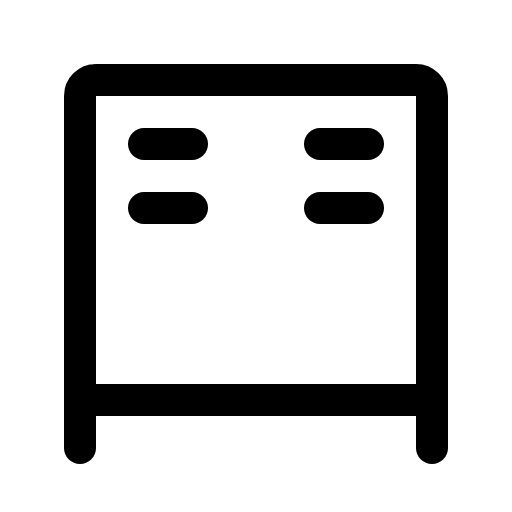
t = 0.00 s
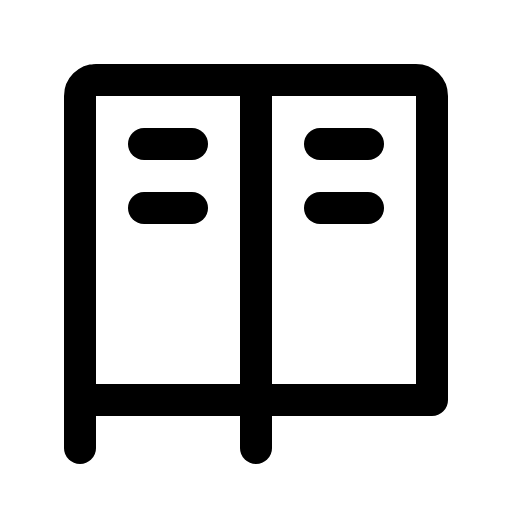
t = 2.10 s
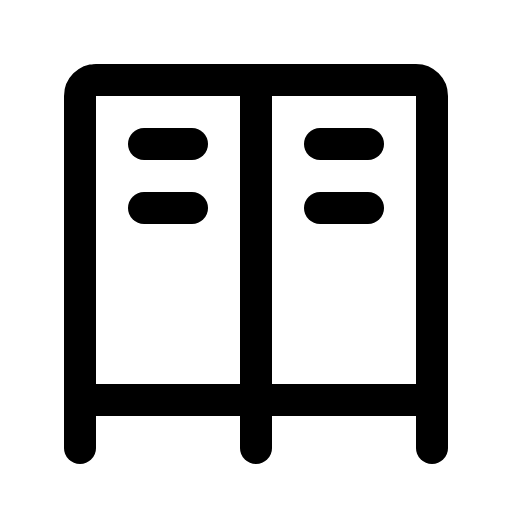
t = 2.48 s
t = 2.85 s: frame unchanged from t = 2.48 s, image omitted
t = 3.23 s: frame unchanged from t = 2.48 s, image omitted
t = 4.35 s: frame unchanged from t = 2.48 s, image omitted

The animated SVG that drew these frames (rendered in a browser with its animation timeline set to each time). Animation: 1 CSS @keyframes rule; one cycle of 5.10 s, repeats indefinitely.

<svg xmlns="http://www.w3.org/2000/svg" viewBox="0 0 256 256">
  <style>
    .draw-line {
      stroke-dasharray: 2000;
      stroke-dashoffset: 0;
    }
    svg:hover .draw-line {
      animation: phosphor-draw-in 3s ease-in-out infinite alternate;
    }
    @keyframes phosphor-draw-in {
      0%   { stroke-dashoffset: 2000; }
      50%  { stroke-dashoffset: 0; }
      100% { stroke-dashoffset: 0; }
    }
  </style><rect width="256" height="256" fill="none"/><line x1="128" y1="40" x2="128" y2="224" fill="none" stroke="currentColor" stroke-linecap="round" stroke-linejoin="round" stroke-width="16" class="draw-line" pathLength="1" style="animation-delay: 0s"/><line x1="160" y1="72" x2="184" y2="72" fill="none" stroke="currentColor" stroke-linecap="round" stroke-linejoin="round" stroke-width="16" class="draw-line" pathLength="1" style="animation-delay: 0.3s"/><line x1="160" y1="104" x2="184" y2="104" fill="none" stroke="currentColor" stroke-linecap="round" stroke-linejoin="round" stroke-width="16" class="draw-line" pathLength="1" style="animation-delay: 0.6s"/><line x1="72" y1="72" x2="96" y2="72" fill="none" stroke="currentColor" stroke-linecap="round" stroke-linejoin="round" stroke-width="16" class="draw-line" pathLength="1" style="animation-delay: 0.9s"/><line x1="72" y1="104" x2="96" y2="104" fill="none" stroke="currentColor" stroke-linecap="round" stroke-linejoin="round" stroke-width="16" class="draw-line" pathLength="1" style="animation-delay: 1.2s"/><path d="M48,40H208a8,8,0,0,1,8,8V200a0,0,0,0,1,0,0H40a0,0,0,0,1,0,0V48a8,8,0,0,1,8-8Z" fill="none" stroke="currentColor" stroke-linecap="round" stroke-linejoin="round" stroke-width="16" class="draw-line" pathLength="1" style="animation-delay: 1.5s"/><line x1="40" y1="200" x2="40" y2="224" fill="none" stroke="currentColor" stroke-linecap="round" stroke-linejoin="round" stroke-width="16" class="draw-line" pathLength="1" style="animation-delay: 1.8s"/><line x1="216" y1="200" x2="216" y2="224" fill="none" stroke="currentColor" stroke-linecap="round" stroke-linejoin="round" stroke-width="16" class="draw-line" pathLength="1" style="animation-delay: 2.1s"/></svg>
